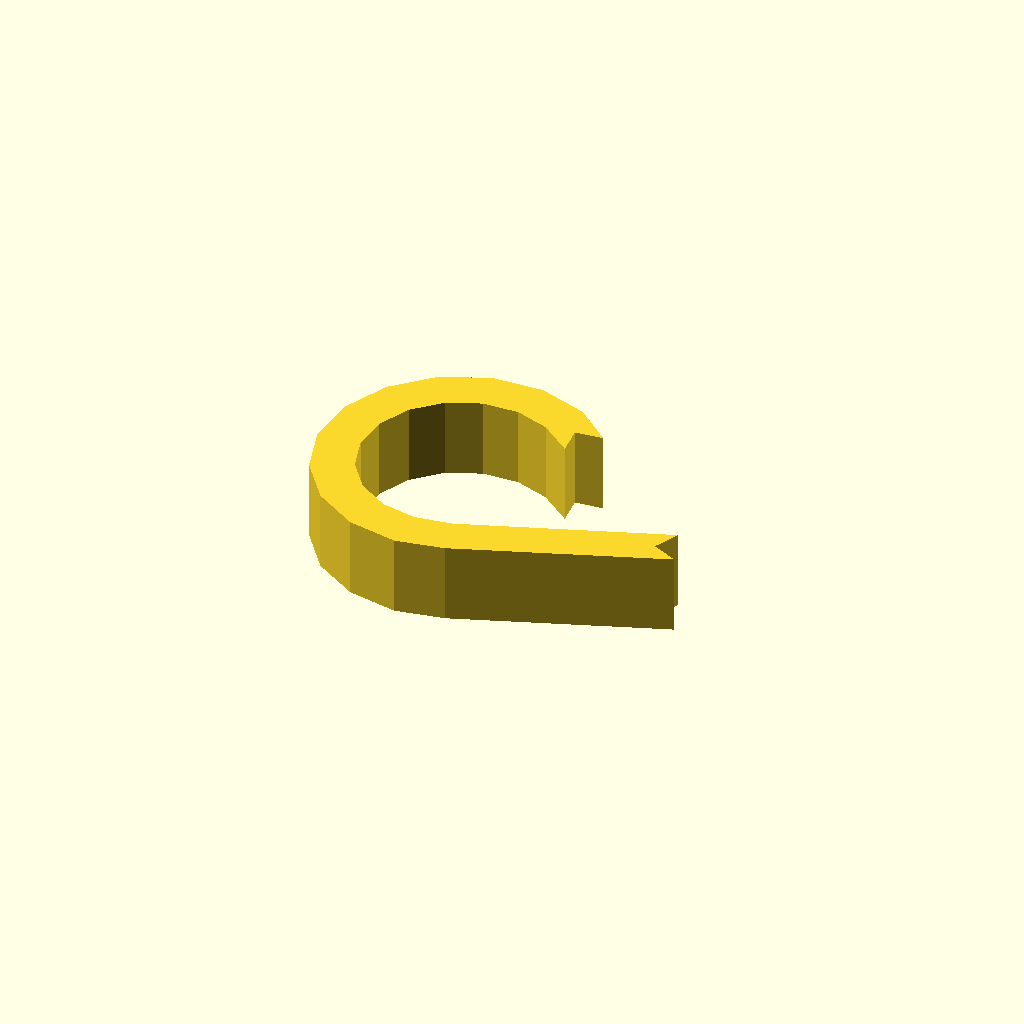
Cell 1: the model at its default parameters.
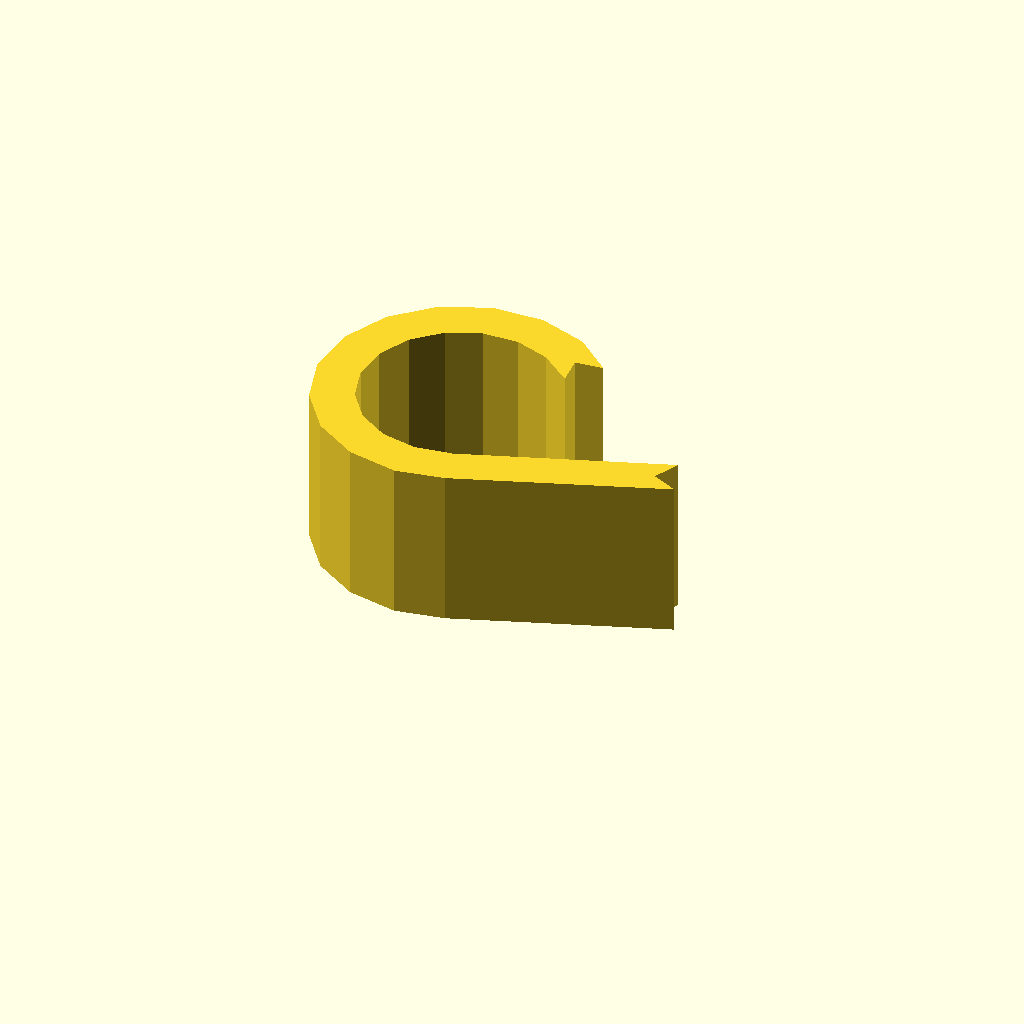
Cell 2: profile_height = 24 (everything else at default).
One fixed orthographic camera (rotation 55°, 0°, 25°; colour scheme Cornfield) for every cell.
The OpenSCAD source (optional_data/data/sketch1/eyelugs/part_0039.scad):
$fn = 32;

// ----------------------------------------------------------------------
// Eye lug: ring_tail, 12 mm thick
// ----------------------------------------------------------------------

// --- parameters (mm) ---
profile_height = 12;      // extrusion height
profile_points = 30;      // points of the closed outline

profile = [[32.577, 34.689], [36.8, 35.09], [31.437, 39.728], [24.174, 42.194], [16.509, 41.915], [9.445, 38.928], [3.905, 33.624], [0.613, 26.697], [0, 19.052], [2.146, 11.689], [6.771, 5.57], [13.269, 1.496], [20.792, 0], [28.035, 1.344], [58.353, 12.419], [54.507, 14.212], [56.301, 18.057], [26.478, 7.242], [20.885, 6.419], [15.639, 7.462], [11.108, 10.303], [7.883, 14.57], [6.386, 19.704], [6.814, 25.036], [9.109, 29.866], [12.973, 33.565], [17.899, 35.647], [23.244, 35.842], [28.308, 34.122], [32.977, 30.466]];  // single closed polygon, 30 points, counter clockwise

// --- the one profile operation ---
linear_extrude(height = profile_height) polygon(points = profile);
Customizer parameters (derived from the source; name, type, default, range or options):
profile_height: number, default 12
profile_points: number, default 30
